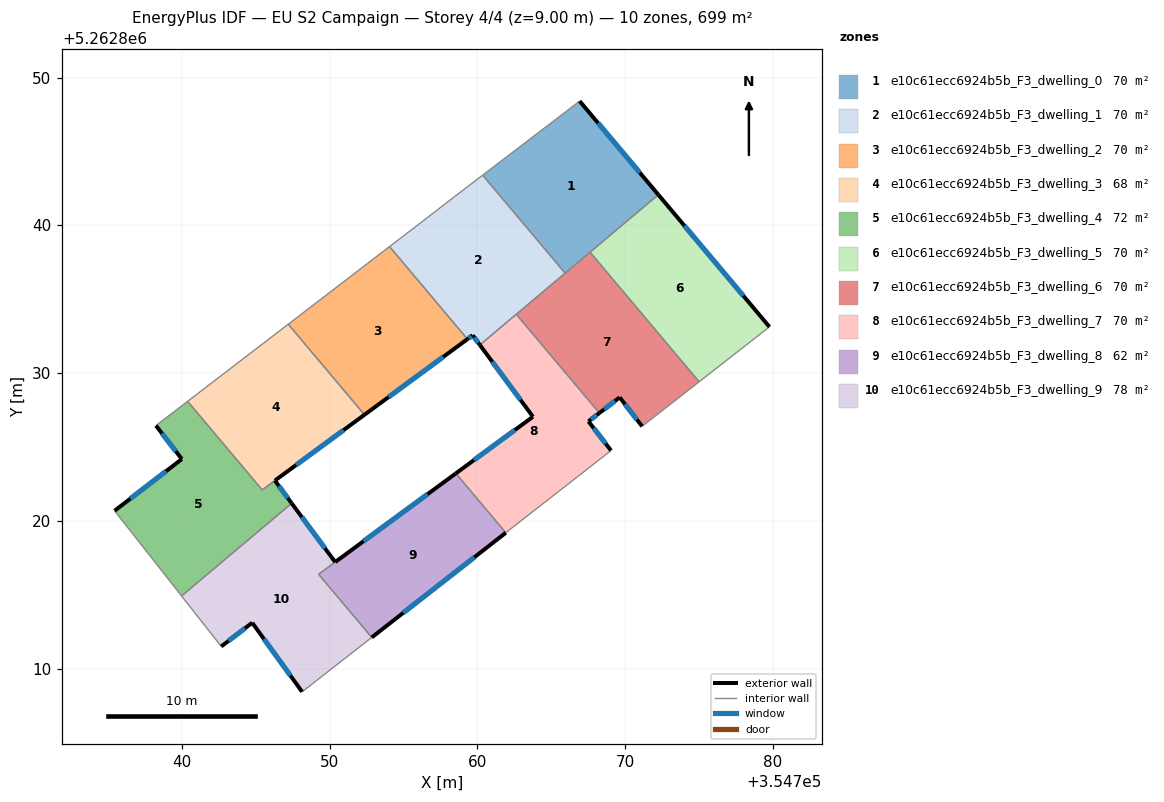
=== STOREY PLAN SPEC (per zone: floor XY polygon, exterior-wall plan segments, windows/doors) ===
zone 1: e10c61ecc6924b5b_F3_dwelling_0  (69.9 m²)
  floor: (354766.93, 5262848.42) (354772.26, 5262842.08) (354765.95, 5262836.77) (354760.36, 5262843.41)
  exterior wall: (354772.26, 5262842.08) – (354766.93, 5262848.42)  [8.3 m]
    window: (354771.01, 5262843.57) – (354768.18, 5262846.93)  [7.0 m²]
  interior walls: 4
zone 2: e10c61ecc6924b5b_F3_dwelling_1  (70.0 m²)
  floor: (354760.36, 5262843.41) (354765.95, 5262836.77) (354760.17, 5262831.91) (354759.69, 5262832.57) (354759.33, 5262832.30) (354754.06, 5262838.57) (354756.65, 5262840.56) (354758.47, 5262841.96)
  exterior wall: (354759.69, 5262832.57) – (354760.17, 5262831.91)  [0.8 m]
    window: (354759.80, 5262832.41) – (354760.06, 5262832.06)  [0.7 m²]
  exterior wall: (354759.33, 5262832.30) – (354759.69, 5262832.57)  [0.4 m]
    window: (354759.42, 5262832.37) – (354759.61, 5262832.50)  [0.4 m²]
  interior walls: 7
zone 3: e10c61ecc6924b5b_F3_dwelling_2  (70.0 m²)
  floor: (354754.06, 5262838.57) (354759.33, 5262832.30) (354752.36, 5262827.18) (354747.20, 5262833.31)
  exterior wall: (354752.36, 5262827.18) – (354759.33, 5262832.30)  [8.7 m]
    window: (354754.00, 5262828.38) – (354757.70, 5262831.10)  [7.3 m²]
  interior walls: 3
zone 4: e10c61ecc6924b5b_F3_dwelling_3  (68.0 m²)
  floor: (354747.20, 5262833.31) (354752.36, 5262827.18) (354745.43, 5262822.09) (354740.39, 5262828.09)
  exterior wall: (354746.29, 5262822.72) – (354752.36, 5262827.18)  [7.5 m]
    window: (354747.72, 5262823.77) – (354750.94, 5262826.13)  [6.4 m²]
  interior walls: 4
zone 5: e10c61ecc6924b5b_F3_dwelling_4  (71.9 m²)
  floor: (354746.29, 5262822.72) (354747.43, 5262821.19) (354739.98, 5262814.91) (354735.44, 5262820.68) (354739.99, 5262824.18) (354738.24, 5262826.45) (354740.39, 5262828.09) (354745.43, 5262822.09)
  exterior wall: (354747.43, 5262821.19) – (354746.29, 5262822.72)  [1.9 m]
    window: (354747.17, 5262821.55) – (354746.56, 5262822.36)  [1.6 m²]
  exterior wall: (354739.99, 5262824.18) – (354735.44, 5262820.68)  [5.7 m]
    window: (354738.92, 5262823.36) – (354736.51, 5262821.50)  [4.8 m²]
  exterior wall: (354738.24, 5262826.45) – (354739.99, 5262824.18)  [2.9 m]
    window: (354738.65, 5262825.92) – (354739.58, 5262824.71)  [2.4 m²]
  interior walls: 5
zone 6: e10c61ecc6924b5b_F3_dwelling_5  (69.9 m²)
  floor: (354772.26, 5262842.08) (354779.78, 5262833.13) (354775.02, 5262829.42) (354767.64, 5262838.19)
  exterior wall: (354779.78, 5262833.13) – (354772.26, 5262842.08)  [11.7 m]
    window: (354778.02, 5262835.24) – (354774.03, 5262839.98)  [9.9 m²]
  interior walls: 3
zone 7: e10c61ecc6924b5b_F3_dwelling_6  (69.9 m²)
  floor: (354767.64, 5262838.19) (354775.02, 5262829.42) (354771.16, 5262826.40) (354769.64, 5262828.36) (354768.27, 5262827.30) (354762.64, 5262833.99)
  exterior wall: (354769.64, 5262828.36) – (354771.16, 5262826.40)  [2.5 m]
    window: (354770.00, 5262827.90) – (354770.81, 5262826.86)  [2.1 m²]
  exterior wall: (354768.27, 5262827.30) – (354769.64, 5262828.36)  [1.7 m]
    window: (354768.59, 5262827.55) – (354769.32, 5262828.11)  [1.5 m²]
  interior walls: 5
zone 8: e10c61ecc6924b5b_F3_dwelling_7  (70.0 m²)
  floor: (354762.64, 5262833.99) (354768.27, 5262827.30) (354767.53, 5262826.73) (354769.06, 5262824.76) (354761.93, 5262819.19) (354758.55, 5262823.21) (354763.77, 5262827.05) (354760.17, 5262831.91)
  exterior wall: (354763.77, 5262827.05) – (354758.55, 5262823.21)  [6.5 m]
    window: (354762.54, 5262826.15) – (354759.78, 5262824.11)  [5.5 m²]
  exterior wall: (354760.17, 5262831.91) – (354763.77, 5262827.05)  [6.0 m]
    window: (354761.02, 5262830.77) – (354762.93, 5262828.19)  [5.1 m²]
  exterior wall: (354767.53, 5262826.73) – (354768.27, 5262827.30)  [0.9 m]
    window: (354767.70, 5262826.87) – (354768.09, 5262827.17)  [0.8 m²]
  exterior wall: (354769.06, 5262824.76) – (354767.53, 5262826.73)  [2.5 m]
    window: (354768.70, 5262825.22) – (354767.89, 5262826.27)  [2.1 m²]
  interior walls: 4
zone 9: e10c61ecc6924b5b_F3_dwelling_8  (62.4 m²)
  floor: (354758.55, 5262823.21) (354761.93, 5262819.19) (354752.85, 5262812.11) (354749.26, 5262816.38)
  exterior wall: (354752.85, 5262812.11) – (354761.93, 5262819.19)  [11.5 m]
    window: (354754.99, 5262813.77) – (354759.80, 5262817.53)  [9.7 m²]
  exterior wall: (354758.55, 5262823.21) – (354750.38, 5262817.21)  [10.1 m]
    window: (354756.63, 5262821.80) – (354752.30, 5262818.62)  [8.6 m²]
  interior walls: 3
zone 10: e10c61ecc6924b5b_F3_dwelling_9  (77.5 m²)
  floor: (354750.38, 5262817.21) (354749.26, 5262816.38) (354752.85, 5262812.11) (354748.14, 5262808.42) (354744.76, 5262813.10) (354742.66, 5262811.49) (354739.98, 5262814.91) (354747.43, 5262821.19)
  exterior wall: (354750.38, 5262817.21) – (354747.43, 5262821.19)  [5.0 m]
    window: (354749.69, 5262818.14) – (354748.12, 5262820.25)  [4.2 m²]
  exterior wall: (354744.76, 5262813.10) – (354748.14, 5262808.42)  [5.8 m]
    window: (354745.55, 5262812.00) – (354747.35, 5262809.52)  [4.9 m²]
  exterior wall: (354742.66, 5262811.49) – (354744.76, 5262813.10)  [2.6 m]
    window: (354743.16, 5262811.87) – (354744.27, 5262812.72)  [2.2 m²]
  interior walls: 5

=== DERIVED (storey summary) ===
Building: EU S2 Campaign
Storey: 4 of 4  (floor level z = 9.00 m)
Storey gross floor area: 699.5 m²
Zones on this storey: 10
  - e10c61ecc6924b5b_F3_dwelling_0: floor 69.9 m²; exterior wall 8.3 m (24.8 m²); 1 window(s) 7.0 m²; WWR 28.1%
  - e10c61ecc6924b5b_F3_dwelling_1: floor 70.0 m²; exterior wall 1.3 m (3.8 m²); 2 window(s) 1.1 m²; WWR 28.1%
  - e10c61ecc6924b5b_F3_dwelling_2: floor 70.0 m²; exterior wall 8.7 m (26.0 m²); 1 window(s) 7.3 m²; WWR 28.1%
  - e10c61ecc6924b5b_F3_dwelling_3: floor 68.0 m²; exterior wall 7.5 m (22.6 m²); 1 window(s) 6.4 m²; WWR 28.1%
  - e10c61ecc6924b5b_F3_dwelling_4: floor 71.9 m²; exterior wall 10.5 m (31.6 m²); 3 window(s) 8.9 m²; WWR 28.1%
  - e10c61ecc6924b5b_F3_dwelling_5: floor 69.9 m²; exterior wall 11.7 m (35.1 m²); 1 window(s) 9.9 m²; WWR 28.1%
  - e10c61ecc6924b5b_F3_dwelling_6: floor 69.9 m²; exterior wall 4.2 m (12.7 m²); 2 window(s) 3.6 m²; WWR 28.1%
  - e10c61ecc6924b5b_F3_dwelling_7: floor 70.0 m²; exterior wall 15.9 m (47.8 m²); 4 window(s) 13.5 m²; WWR 28.1%
  - e10c61ecc6924b5b_F3_dwelling_8: floor 62.4 m²; exterior wall 21.7 m (65.0 m²); 2 window(s) 18.3 m²; WWR 28.1%
  - e10c61ecc6924b5b_F3_dwelling_9: floor 77.5 m²; exterior wall 13.4 m (40.1 m²); 3 window(s) 11.3 m²; WWR 28.1%
Zone adjacency (shared interzone walls):
  - e10c61ecc6924b5b_F3_dwelling_0 ↔ e10c61ecc6924b5b_F3_dwelling_1
  - e10c61ecc6924b5b_F3_dwelling_0 ↔ e10c61ecc6924b5b_F3_dwelling_5
  - e10c61ecc6924b5b_F3_dwelling_0 ↔ e10c61ecc6924b5b_F3_dwelling_6
  - e10c61ecc6924b5b_F3_dwelling_1 ↔ e10c61ecc6924b5b_F3_dwelling_2
  - e10c61ecc6924b5b_F3_dwelling_1 ↔ e10c61ecc6924b5b_F3_dwelling_6
  - e10c61ecc6924b5b_F3_dwelling_1 ↔ e10c61ecc6924b5b_F3_dwelling_7
  - e10c61ecc6924b5b_F3_dwelling_2 ↔ e10c61ecc6924b5b_F3_dwelling_3
  - e10c61ecc6924b5b_F3_dwelling_3 ↔ e10c61ecc6924b5b_F3_dwelling_4
  - e10c61ecc6924b5b_F3_dwelling_4 ↔ e10c61ecc6924b5b_F3_dwelling_9
  - e10c61ecc6924b5b_F3_dwelling_5 ↔ e10c61ecc6924b5b_F3_dwelling_6
  - e10c61ecc6924b5b_F3_dwelling_6 ↔ e10c61ecc6924b5b_F3_dwelling_7
  - e10c61ecc6924b5b_F3_dwelling_7 ↔ e10c61ecc6924b5b_F3_dwelling_8
  - e10c61ecc6924b5b_F3_dwelling_8 ↔ e10c61ecc6924b5b_F3_dwelling_9